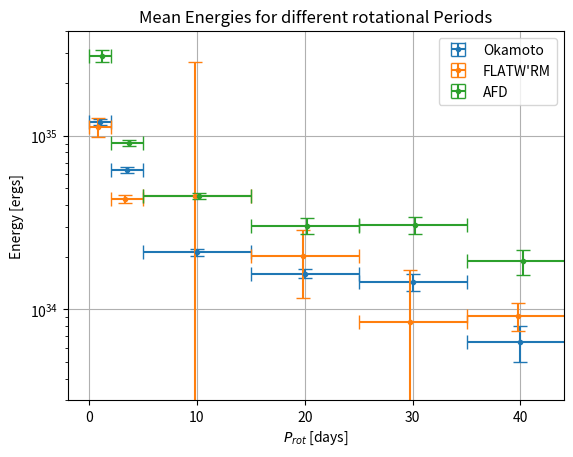
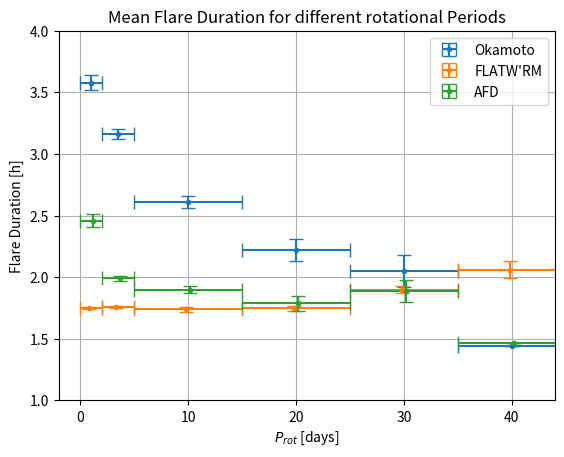
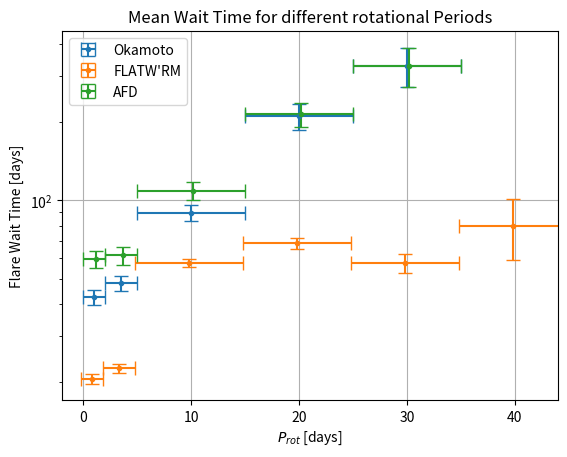
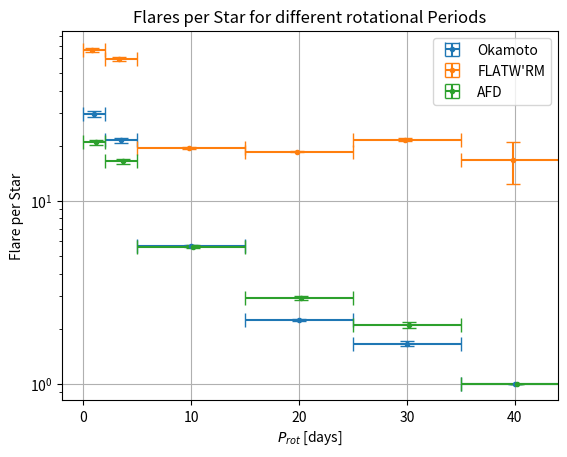

Write the Python code that produced these figures, in order.
# -*- coding: utf-8 -*-
"""
Created on Tue Aug 13 11:43:23 2024

[redacted]
"""

"""
    plotting mean values for wait time, duration and flare energy in different ranges
    of rotational period
"""

import matplotlib.pyplot as plt
import numpy as np
from scipy.optimize import curve_fit

def exp_func(x, m, t):
    return m * np.exp(- t * x)

def quad_func(x, a, b):
    return a * x**2 + b

def log_func(x, a, b):
    return a * 10**x + b

prot_edge = [0,2,5,15,25,35]
prot_width = [2,3,10,10,10,10]

prot_center = [1., 3.5, 10., 20., 30., 40.]
x_err = [1, 1.5, 5, 5, 5, 5]
x_err2 = [[0.8, 1.3, 4.8, 4.8, 4.8, 4.8], [1.2, 1.7, 5.2, 5.2, 5.2, 5.2]]
x_err3 = [[1.2, 1.7, 5.2, 5.2, 5.2, 5.2], [0.8, 1.3, 4.8, 4.8, 4.8, 4.8]]

offset = 0.2*np.ones_like(prot_center)

# =============================================================================
# Flare energy
# =============================================================================

Ok_energy = np.array([11.99, 6.34, 2.14, 1.61, 1.43, 0.65]) * 1e34
Ok_energy_err = np.array([4.9, 2.5, 1, 1, 1.6, 1.5]) * 1e33

FW_energy = np.array([11.2, 4.32, 4.5, 2.02, 0.848, 0.92]) * 1e34
FW_energy_err = np.array([14, 2.5, 220, 8.5, 8.3, 1.7]) * 1e33

AFD_energy = np.array([28.8, 9.07, 4.52, 3.04, 3.06, 1.89]) * 1e34
AFD_energy_err = np.array([22, 3.6, 1.8, 3.2, 3.3, 3.2]) * 1e33

plt.figure()
# plt.bar(prot_edge, Ok_energy, align = 'edge', width = prot_width, color = 'none', edgecolor = 'gray')
plt.errorbar(prot_center, Ok_energy, yerr = Ok_energy_err, xerr = x_err, fmt='.', color = 'tab:blue', capsize = 5, label = "Okamoto")

# plt.bar(prot_edge, FW_energy, align = 'edge', width = prot_width, color = 'none', edgecolor = 'gray')
plt.errorbar(prot_center-offset, FW_energy, yerr = FW_energy_err, xerr = x_err2, fmt='.', color = 'tab:orange', capsize = 5, label = "FLATW'RM")

# plt.bar(prot_edge, AFD_energy, align = 'edge', width = prot_width, color = 'none', edgecolor = 'gray')
plt.errorbar(prot_center+offset, AFD_energy, yerr = AFD_energy_err, xerr = x_err3, fmt='.', color = 'tab:green', capsize = 5, label = "AFD")
plt.grid()
plt.xlabel(r"$P_{rot}$ [days]")
plt.ylabel("Energy [ergs]")
plt.legend()
plt.yscale("log")
plt.ylim((3*1e33, 4*1e35))
plt.xlim((-2,44))
plt.title("Mean Energies for different rotational Periods")
plt.show()

# =============================================================================
# Flare duration
# =============================================================================
Ok_dur = np.array([3.58, 3.16, 2.61, 2.22, 2.05, 1.44])
Ok_dur_err = np.array([6, 4, 5, 9, 13, 0]) * 0.01

FW_dur = np.array([1.75, 1.76, 1.74, 1.75, 1.9, 2.06])
FW_dur_err = np.array([1, 1, 2, 2, 3, 7]) * 0.01

AFD_dur = np.array([2.46, 1.99, 1.9, 1.79, 1.89, 1.47])
AFD_dur_err = np.array([5, 2, 3, 6, 9, 0]) * 0.01

plt.figure()
# plt.bar(prot_edge, Ok_dur, align = 'edge', width = prot_width, color = 'none', edgecolor = 'gray')
plt.errorbar(prot_center, Ok_dur, yerr = Ok_dur_err, xerr = x_err, fmt='.', color = 'tab:blue', capsize = 5, label = "Okamoto")

# plt.bar(prot_edge, FW_dur, align = 'edge', width = prot_width, color = 'none', edgecolor = 'gray')
plt.errorbar(prot_center-offset, FW_dur, yerr = FW_dur_err, xerr = x_err2, fmt='.', color = 'tab:orange', capsize = 5, label = "FLATW'RM")

# plt.bar(prot_edge, AFD_dur, align = 'edge', width = prot_width, color = 'none', edgecolor = 'gray')
plt.errorbar(prot_center+offset, AFD_dur, yerr = AFD_dur_err, xerr = x_err3, fmt='.', color = 'tab:green', capsize = 5, label = "AFD")

plt.xlabel(r"$P_{rot}$ [days]")
plt.ylabel("Flare Duration [h]")
plt.legend()
plt.grid()
plt.ylim((1, 4))
plt.xlim((-2,44))
plt.title("Mean Flare Duration for different rotational Periods")
plt.show()

# =============================================================================
# Wait Time
# =============================================================================
Ok_WT = np.array([42.4, 48.1, 89.7, 211., 329.])
Ok_WT_err = np.array([2.7, 3.2, 6.3, 24, 57])

FW_WT = np.array([20.64, 22.62, 57.4, 68.3, 57.5, 80])
FW_WT_err = np.array([0.88, 0.94, 2.1, 3.5, 4.8, 21])

AFD_WT = np.array([59.5, 61.5, 108.9, 214, 329])
AFD_WT_err = np.array([4.5, 4.9, 8.4, 23, 56])

plt.figure()
# plt.bar(prot_edge[:-1], Ok_WT, align = 'edge', width = prot_width[:-1], color = 'none', edgecolor = 'gray')
plt.errorbar(prot_center[:-1], Ok_WT, yerr = Ok_WT_err, xerr = x_err[:-1], fmt='.', color = 'tab:blue', capsize = 5, label = "Okamoto")

# plt.bar(prot_edge, FW_WT, align = 'edge', width = prot_width, color = 'none', edgecolor = 'gray')
plt.errorbar(prot_center-offset, FW_WT, yerr = FW_WT_err, xerr = x_err, fmt='.', color = 'tab:orange', capsize = 5, label = "FLATW'RM")

# plt.bar(prot_edge[:-1], AFD_WT, align = 'edge', width = prot_width[:-1], color = 'none', edgecolor = 'gray')
plt.errorbar(prot_center[:-1] +offset[:-1], AFD_WT, yerr = AFD_WT_err, xerr = [[1.2, 1.7, 5.2, 5.2, 5.2], [0.8, 1.3, 4.8, 4.8, 4.8]], fmt='.', color = 'tab:green', capsize = 5, label = "AFD")
plt.grid()
plt.xlabel(r"$P_{rot}$ [days]")
plt.ylabel("Flare Wait Time [days]")
plt.legend()
plt.yscale("log")
plt.xlim((-2,44))
plt.title("Mean Wait Time for different rotational Periods")
plt.show()

# =============================================================================
# flares per star
# =============================================================================
Ok_fps = np.array([29.78, 21.35, 5.66, 2.23, 1.65, 1.00])
Ok_fps_err = np.array([1.01, 0.61, 0.10, 0.04, 0.05, 0.00])

FW_fps = np.array([66.73, 59.45, 19.32, 18.58, 21.58, 16.67])
FW_fps_err = np.array([1.96, 1.41, 0.25, 0.17, 0.48, 4.37])

AFD_fps = np.array([20.82, 16.46, 5.62, 2.94, 2.09, 1])
AFD_fps_err = np.array([0.77, 0.53, 0.11, 0.07, 0.07, 0.00])

plt.figure()
# plt.bar(prot_edge, Ok_fps, align = 'edge', width = prot_width, color = 'none', edgecolor = 'gray')
# plt.scatter(prot_center, Ok_fps, marker='o', color = 'tab:blue', label = "Okamoto")
plt.errorbar(prot_center, Ok_fps, yerr = Ok_fps_err, xerr = x_err, fmt='.', color = 'tab:blue', capsize = 5, label = "Okamoto")

# plt.bar(prot_edge, FW_fps, align = 'edge', width = prot_width, color = 'none', edgecolor = 'gray')
# plt.scatter(prot_center, FW_fps, marker='s', color = 'tab:orange', label = "FLATW'RM")
plt.errorbar(prot_center-offset, FW_fps, yerr = FW_fps_err, xerr = x_err2, fmt='.', color = 'tab:orange', capsize = 5, label = "FLATW'RM")

# plt.bar(prot_edge, AFD_fps, align = 'edge', width = prot_width, color = 'none', edgecolor = 'gray')
# plt.scatter(prot_center, AFD_fps, marker='d', color = 'tab:green', label = "AFD")
plt.errorbar(prot_center+offset, AFD_fps, yerr = AFD_fps_err, xerr = x_err3, fmt='.', color = 'tab:green', capsize = 5, label = "AFD")
plt.grid()
plt.xlabel(r"$P_{rot}$ [days]")
plt.ylabel("Flare per Star")
plt.legend()
plt.yscale("log")
plt.xlim((-2,44))
plt.title("Flares per Star for different rotational Periods")
plt.show()